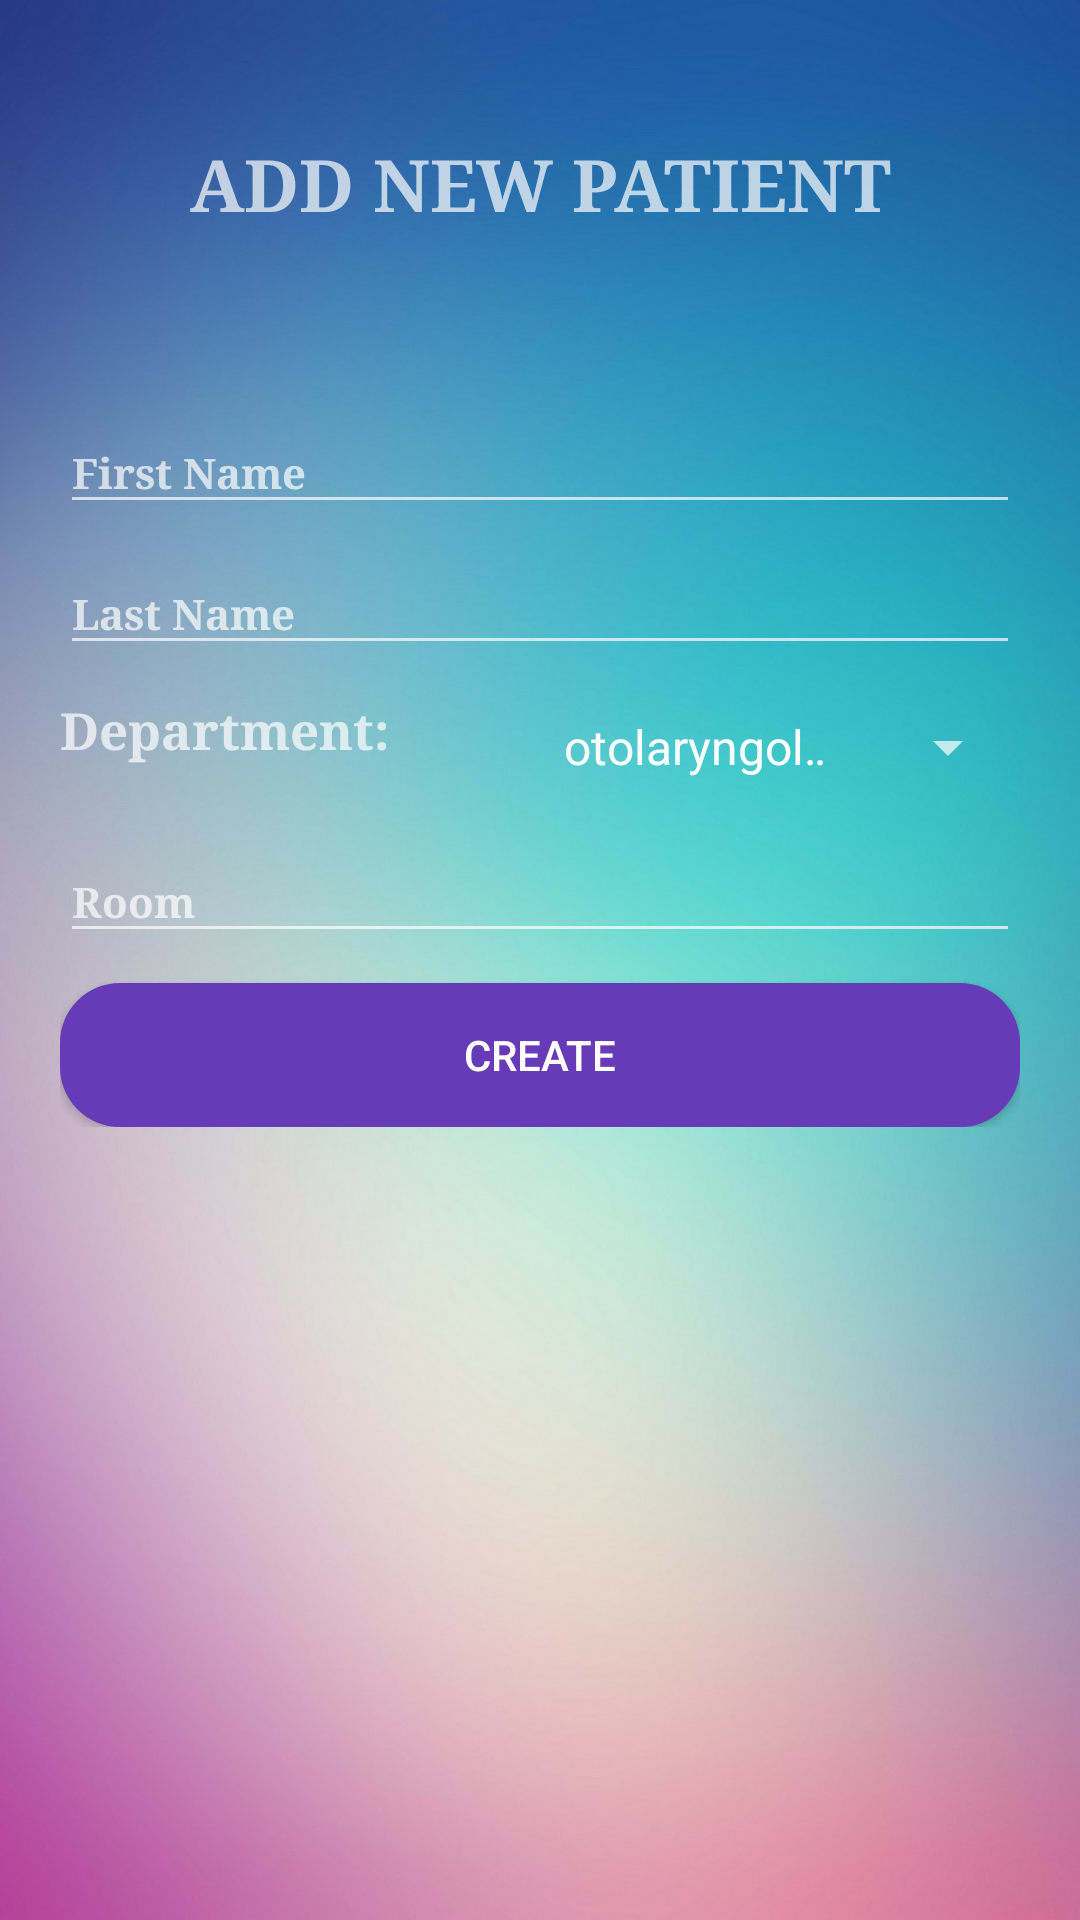

This screen was rendered from an Android layout file. Write that file and the resources it references.
<!-- AndroidManifest.xml: application theme AppTheme -->
<!-- res/layout/fragment_new_patient.xml -->
<?xml version="1.0" encoding="utf-8"?>
<ScrollView xmlns:android="http://schemas.android.com/apk/res/android"
    xmlns:app="http://schemas.android.com/apk/res-auto"
    xmlns:tools="http://schemas.android.com/tools"
    android:layout_width="match_parent"
    android:layout_height="match_parent"
    android:layout_marginLeft="0dp"
    android:layout_marginRight="0dp"
    android:background="@drawable/background"
    android:orientation="vertical">

    <LinearLayout
        android:layout_width="match_parent"
        android:layout_height="match_parent"
        android:layout_marginLeft="20dp"
        android:layout_marginRight="20dp"
        android:orientation="vertical">

        <TextView
            android:id="@+id/textViewTitle"
            style="@style/SimpleTextStyle"
            android:layout_width="match_parent"
            android:layout_height="wrap_content"
            android:layout_marginTop="45dp"
            android:gravity="center_horizontal"
            android:text="ADD NEW PATIENT"
            android:textSize="24sp" />

        <android.support.design.widget.TextInputLayout
            android:id="@+id/firstnameWrapper"
            android:layout_width="match_parent"
            android:layout_marginTop="50dp"
            android:layout_height="wrap_content">

            <EditText
                android:id="@+id/editTextFN"
                android:layout_width="match_parent"
                android:layout_height="wrap_content"
                android:hint="First Name"
                android:inputType="textPersonName"
                android:maxLength="16"
                android:text=""
                android:textAppearance="@style/SimpleTextStyle" />
        </android.support.design.widget.TextInputLayout>

        <android.support.design.widget.TextInputLayout
            android:id="@+id/lastnameWrapper"
            android:layout_width="match_parent"
            android:layout_height="wrap_content">

            <EditText
                android:id="@+id/editTextLN"
                android:layout_width="match_parent"
                android:layout_height="wrap_content"
                android:hint="Last Name"
                android:inputType="textPersonName"
                android:maxLength="16"
                android:text=""
                android:textAppearance="@style/SimpleTextStyle" />
        </android.support.design.widget.TextInputLayout>

        <LinearLayout
            android:layout_width="match_parent"
            android:layout_height="wrap_content"
            android:layout_marginBottom="10dp"
            android:layout_marginTop="10dp"
            android:orientation="horizontal">

            <TextView
                style="@style/SimpleTextStyle"
                android:layout_width="0dp"
                android:layout_height="wrap_content"
                android:layout_weight="1"
                android:text="Department: "
                android:textSize="17sp" />

            <Spinner
                android:id="@+id/spinnerDep"
                android:layout_width="0dp"
                android:layout_height="wrap_content"
                android:layout_marginTop="5dp"
                android:layout_weight="1"
                android:entries="@array/departments" />
        </LinearLayout>

        <android.support.design.widget.TextInputLayout
            android:id="@+id/roomWrapper"
            android:layout_width="match_parent"
            android:layout_height="wrap_content">

            <EditText
                android:id="@+id/editTextRoom"
                android:layout_width="match_parent"
                android:layout_height="wrap_content"
                android:hint="Room"
                android:inputType="text"
                android:maxLength="16"
                android:text=""
                android:textAppearance="@style/SimpleTextStyle" />
        </android.support.design.widget.TextInputLayout>

        <Button
            android:id="@+id/buttonAddPat"
            android:layout_width="match_parent"
            android:layout_height="wrap_content"
            android:layout_marginTop="10dp"
            android:background="@drawable/loginbtn"

            android:text="CREATE" />

    </LinearLayout>
</ScrollView>
<!-- resources referenced by this layout -->
<resources>
  <string-array name="departments">
          <item>otolaryngology</item>
          <item>ophthalmology</item>
          <item>gynecology</item>
          <item>dermatology</item>
          <item>neurology</item>
          <item>cardiology</item>
      </string-array>
  <!-- drawable background: jpg bitmap (drawable-xxhdpi, 141017 bytes) -->
  <!-- drawable loginbtn (drawable) -->
  <?xml version="1.0" encoding="utf-8"?>
  <shape xmlns:android="http://schemas.android.com/apk/res/android" android:shape="rectangle">
      <corners android:radius="20dp" />
      <solid android:color="#673ab7"/>
  </shape>
  <style name="SimpleTextStyle">
          <item name="android:fontFamily">serif</item>
          <item name="android:textStyle">bold</item>
          <item name="android:textSize">14sp</item>
      </style>
  <style name="AppTheme" parent="Theme.AppCompat">
          
          <item name="colorPrimary">@color/colorPrimary</item>
          <item name="colorPrimaryDark">@color/colorPrimaryDark</item>
          <item name="colorAccent">@color/colorAccent</item>
          <item name="android:windowSoftInputMode">stateHidden</item>
          <item name="android:colorBackground">@color/colorPrimaryDark</item>
      </style>
  <color name="colorPrimary">#00BCD4</color>
  <color name="colorPrimaryDark">#00BCD4</color>
  <color name="colorAccent">#38ed66</color>
</resources>
